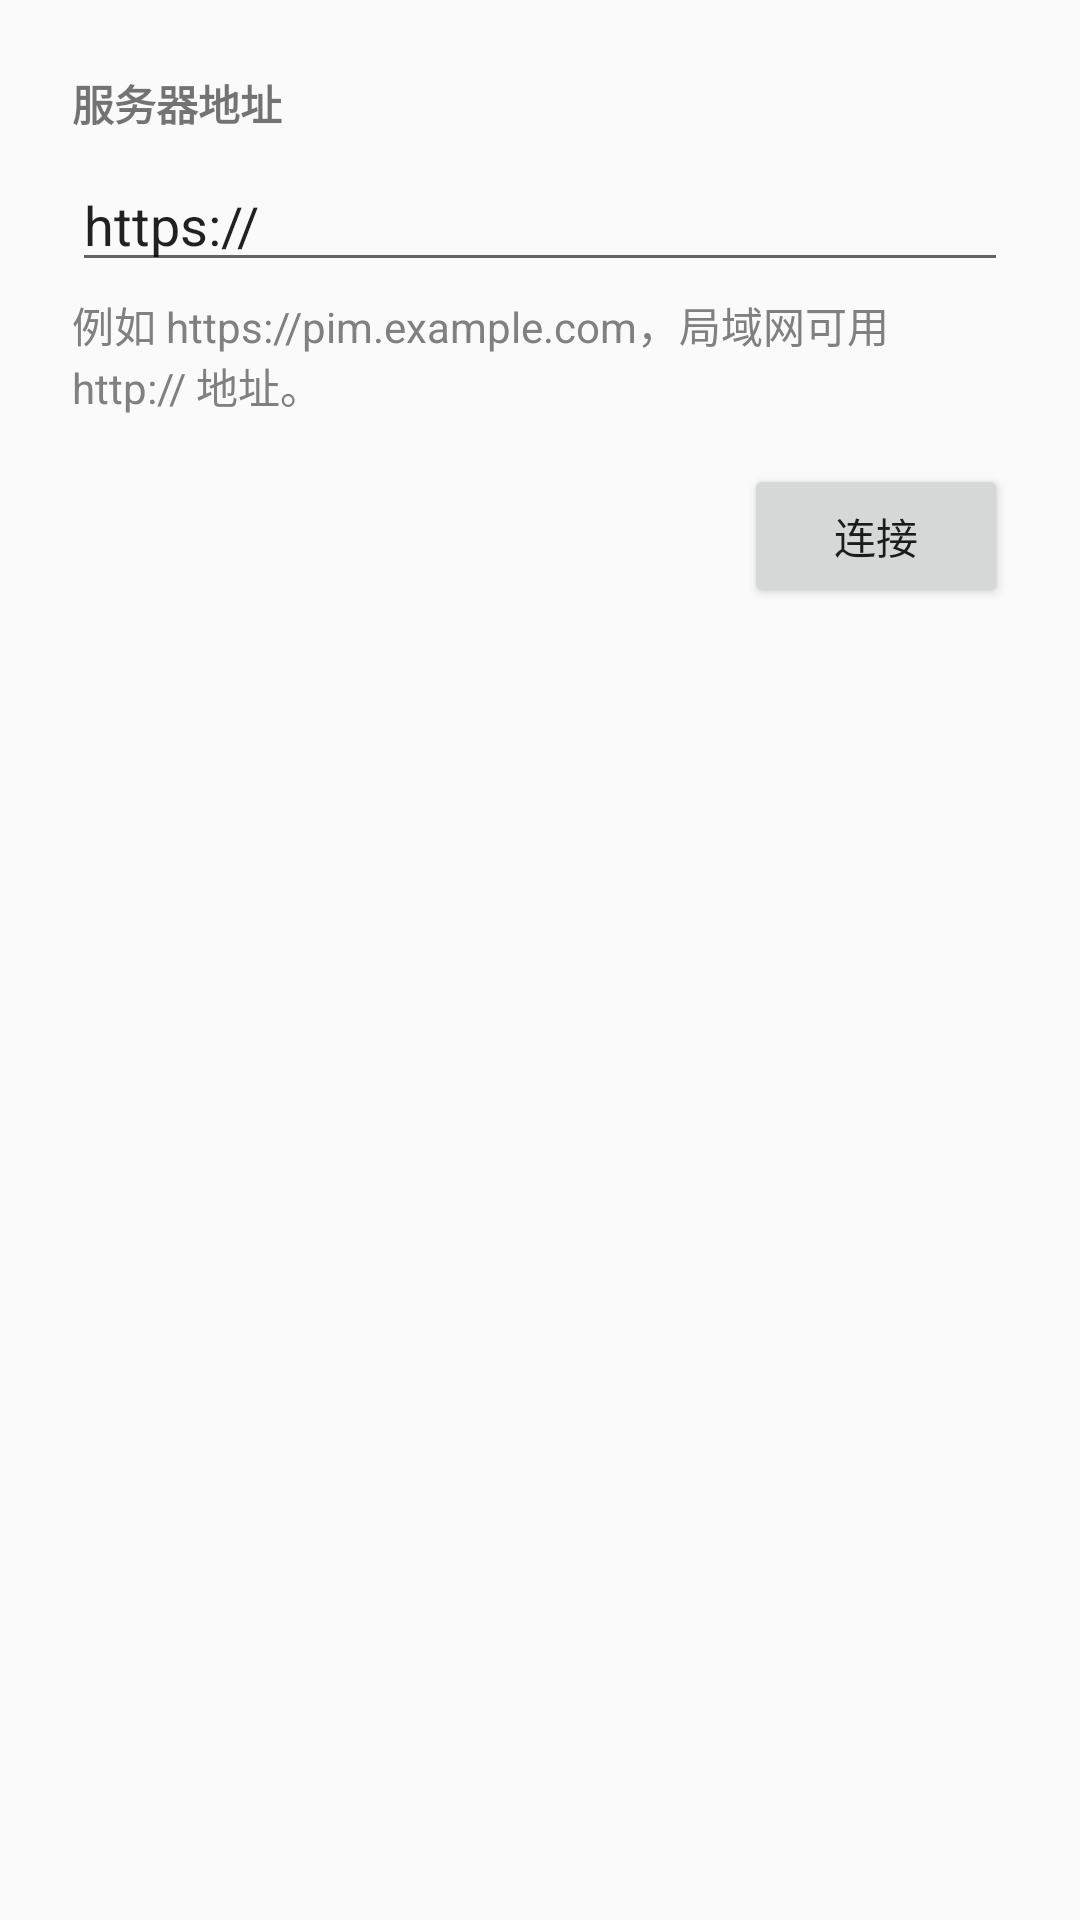

Produce the Android XML layout that renders to this screen, including the resource entries it uses.
<!-- AndroidManifest.xml: application theme Theme.PimShell -->
<!-- res/layout/activity_setup.xml -->
<?xml version="1.0" encoding="utf-8"?>
<LinearLayout xmlns:android="http://schemas.android.com/apk/res/android"
    android:layout_width="match_parent" android:layout_height="match_parent"
    android:orientation="vertical" android:padding="24dp">
    <TextView android:layout_width="wrap_content" android:layout_height="wrap_content"
        android:text="@string/server_address" android:textStyle="bold" />
    <EditText android:id="@+id/serverInput" android:layout_width="match_parent" android:layout_height="wrap_content"
        android:layout_marginTop="8dp" android:hint="@string/server_hint"
        android:inputType="textUri" android:text="@string/default_scheme" />
    <TextView android:id="@+id/hintText" android:layout_width="match_parent" android:layout_height="wrap_content"
        android:layout_marginTop="4dp" android:textColor="#808080" android:text="@string/setup_description" />
    <Button android:id="@+id/connectButton" android:layout_width="wrap_content" android:layout_height="wrap_content"
        android:layout_gravity="end" android:layout_marginTop="16dp" android:text="@string/connect" />
</LinearLayout>
<!-- resources referenced by this layout -->
<resources>
  <string name="connect">连接</string>
  <string name="default_scheme">https://</string>
  <string name="server_address">服务器地址</string>
  <string name="server_hint">https://pim.example.com</string>
  <string name="setup_description">例如 https://pim.example.com，局域网可用 http:// 地址。</string>
  <style name="Theme.PimShell" parent="Theme.AppCompat.DayNight.NoActionBar" />
</resources>
